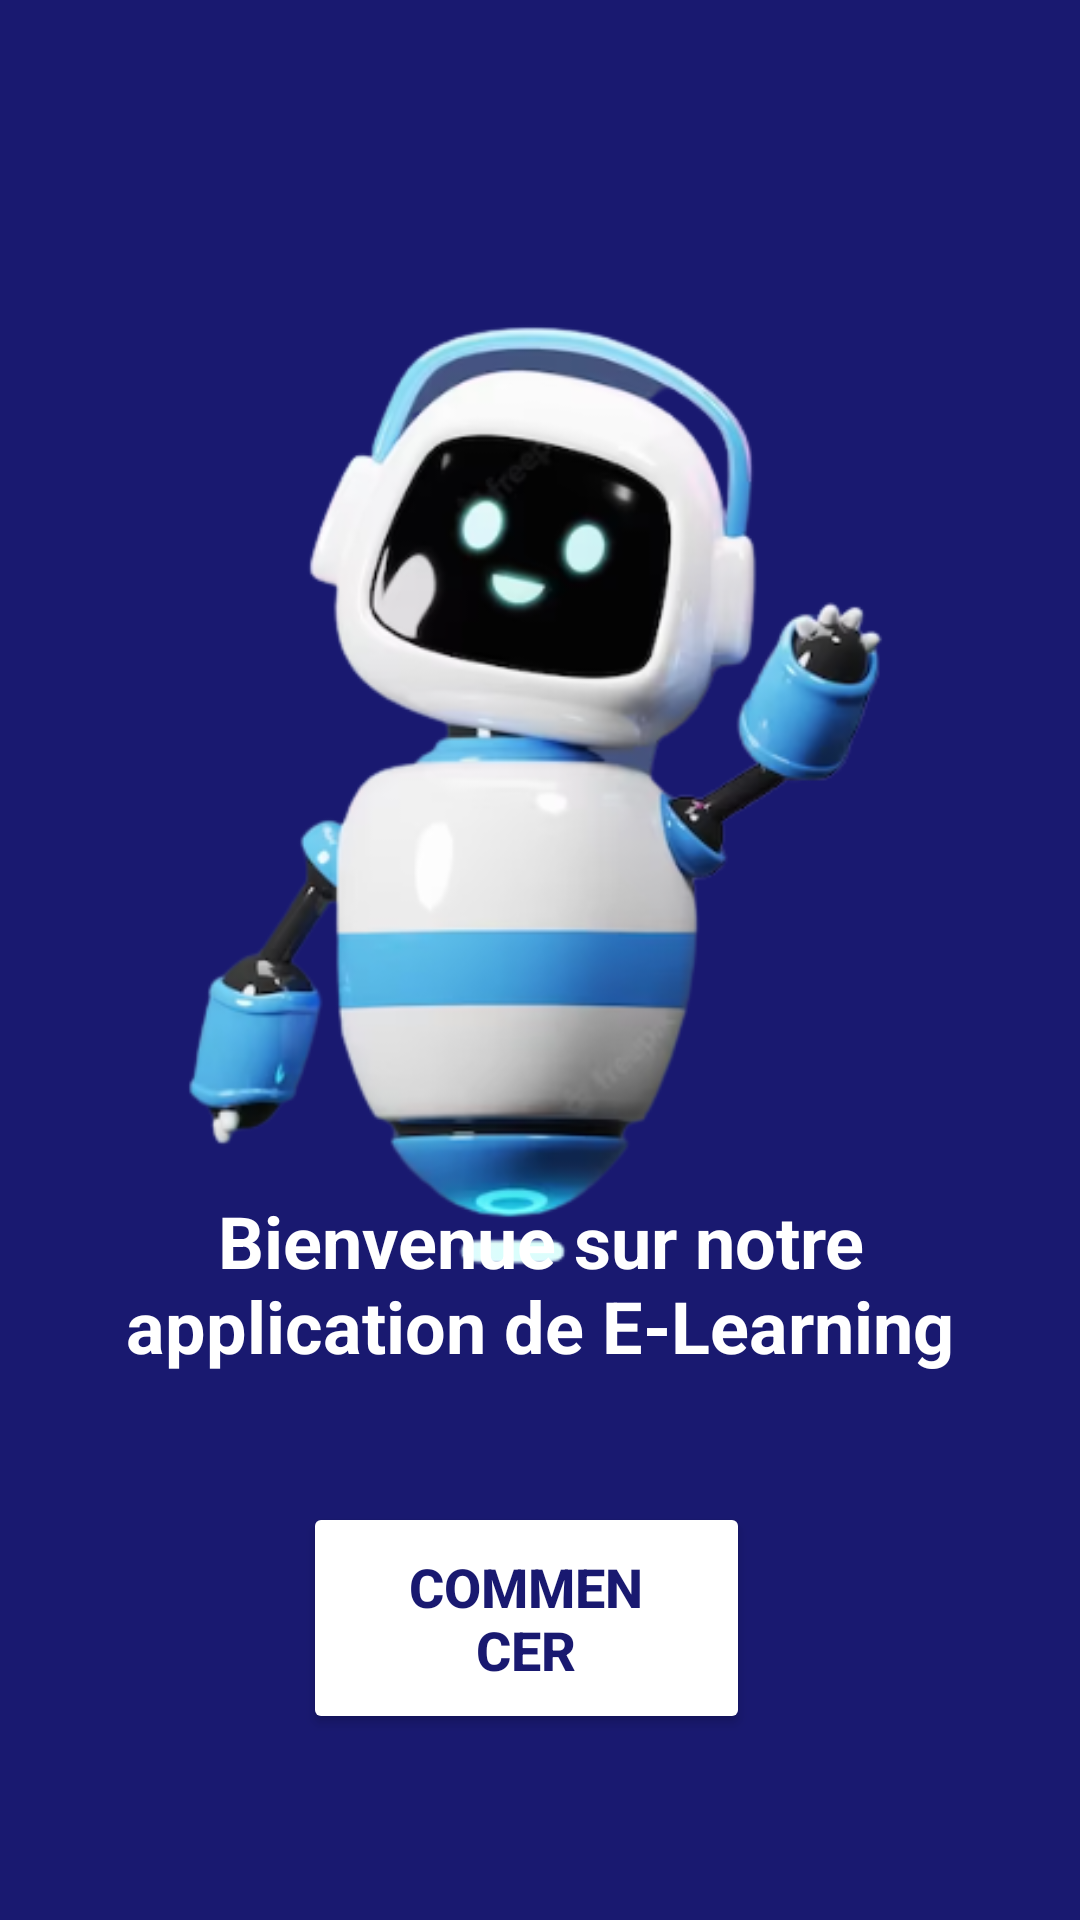

Android layout source for this screen:
<!-- AndroidManifest.xml: application theme Theme.InfoCourse -->
<!-- res/layout/activity_main.xml -->
<?xml version="1.0" encoding="utf-8"?>
<RelativeLayout xmlns:android="http://schemas.android.com/apk/res/android"
    android:layout_width="match_parent"
    android:layout_height="match_parent"
    android:background="#191970">

    <ImageView
        android:id="@+id/imageView"
        android:layout_width="match_parent"
        android:layout_height="502dp"
        android:layout_alignParentTop="true"
        android:layout_alignParentEnd="true"
        android:layout_marginTop="19dp"
        android:layout_marginEnd="-10dp"
        android:gravity="center"
        android:src="@drawable/img1"
        />

    <TextView
        android:id="@+id/title"
        android:layout_width="wrap_content"
        android:layout_height="wrap_content"
        android:layout_alignParentBottom="true"
        android:layout_marginHorizontal="20dp"
        android:layout_marginBottom="166dp"
        android:gravity="center"
        android:paddingTop="32dp"
        android:paddingBottom="16dp"
        android:text="Bienvenue sur notre application de E-Learning"
        android:textColor="#ffffff"
        android:textSize="24dp"
        android:textStyle="bold" />

    <Button
        android:id="@+id/startButton"
        android:layout_width="200dp"
        android:layout_height="wrap_content"
        android:layout_alignParentStart="true"
        android:layout_alignParentEnd="true"
        android:layout_alignParentBottom="true"
        android:layout_marginStart="101dp"
        android:layout_marginEnd="110dp"
        android:layout_marginBottom="62dp"
        android:backgroundTint="@color/white"
        android:paddingLeft="32dp"
        android:paddingTop="16dp"
        android:paddingRight="32dp"
        android:paddingBottom="16dp"
        android:text="Commencer"
        android:textColor="#191970"
        android:textSize="18sp"
        android:textStyle="bold"
        android:gravity="center"
        />
</RelativeLayout>
<!-- resources referenced by this layout -->
<resources>
  <color name="white">#FFFFFFFF</color>
  <!-- drawable img1: png bitmap (drawable, 101742 bytes) -->
  <style name="Theme.InfoCourse" parent="Base.Theme.InfoCourse" />
  <style name="Base.Theme.InfoCourse" parent="Theme.Material3.DayNight.NoActionBar">
          
          
      </style>
</resources>
